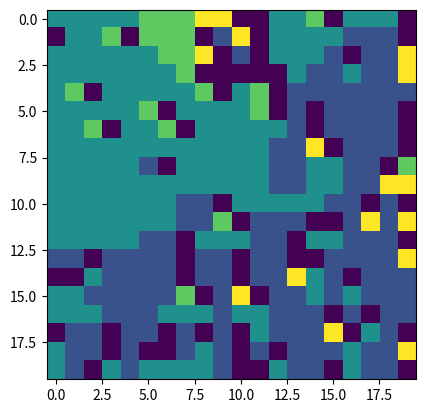
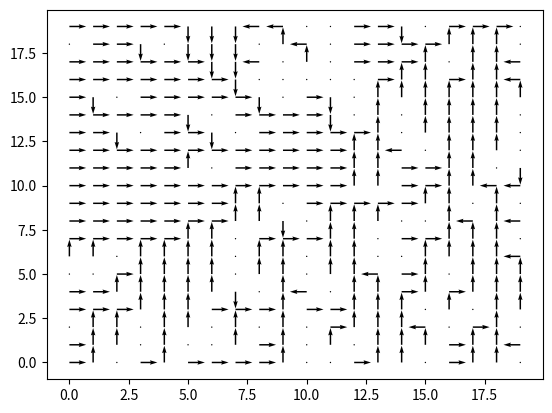

Write the Python code that produced these figures, in order.
import numpy as np
import random
import matplotlib.pyplot as plt
import sys
import pandas as pd

vertical_dim = 20
horizontal_dim = 20
digit_for_representing_the_wall = 2


# Announsing terminal states
terminal_states = [(0, horizontal_dim - 1), (1, horizontal_dim - 1)]

# Creating walls in grid world  and first row and column for assigning starting policy letting free of walls
grid_world_ndarray = np.zeros([vertical_dim, horizontal_dim])
counter_walls = 0
while counter_walls <= int(vertical_dim*horizontal_dim*0.2):
    grid_world_ndarray[random.randint(0,vertical_dim-1) , random.randint(0,horizontal_dim-1)] = digit_for_representing_the_wall
    counter_walls += 1

# cleaning walls in start space and terminal spaces areas
grid_world_ndarray[0,horizontal_dim - 1] = 0
grid_world_ndarray[0,horizontal_dim - 2] = 0
grid_world_ndarray[1,horizontal_dim - 1] = 0
grid_world_ndarray[1,horizontal_dim - 2] = 0
grid_world_ndarray[vertical_dim-1,0] = 0

# Creating grid of V(S) of every state and populating it with zeros
V_of_S_for_every_state_ndarray = np.zeros([vertical_dim, horizontal_dim])

# Creating grid of rewards of every state
rewards_ndarray = np.zeros([vertical_dim, horizontal_dim])
rewards_ndarray[0,horizontal_dim - 1] = 100
rewards_ndarray[1,horizontal_dim - 1] = -1

def find_all_actions_of_the_state(tuple_state_for_searching):
    """
    Check for possible action up, left, down, right from current state
    If can make action adding tuple of coordinate of that action to the list
    of all posible actions.
    First check if action do not guide out of the grid
    Second check if action do not guide to the wall
    If action comply with this conditions add coordinates of the
    destination position of the grid to the list
    """
    list_of_tuple_actions = []
    
    # Action UP
    vertical_coord = tuple_state_for_searching[0] - 1    
    if (vertical_coord >= 0):
        if (grid_world_ndarray[vertical_coord, tuple_state_for_searching[1]] != digit_for_representing_the_wall):
            list_of_tuple_actions.append((vertical_coord, tuple_state_for_searching[1]))
    # Action RIGHT
    horizontal_coord = tuple_state_for_searching[1] + 1    
    if (horizontal_coord <= horizontal_dim - 1):
        if (grid_world_ndarray[tuple_state_for_searching[0], horizontal_coord] != digit_for_representing_the_wall):
            list_of_tuple_actions.append((tuple_state_for_searching[0], horizontal_coord))
    # Action DOWN
    vertical_coord = tuple_state_for_searching[0] + 1    
    if (vertical_coord <= vertical_dim - 1):
        if (grid_world_ndarray[vertical_coord, tuple_state_for_searching[1]] != digit_for_representing_the_wall):
            list_of_tuple_actions.append((vertical_coord, tuple_state_for_searching[1]))
    # Action LEFT
    horizontal_coord = tuple_state_for_searching[1] - 1    
    if (horizontal_coord >= 0):
        if (grid_world_ndarray[tuple_state_for_searching[0], horizontal_coord] != digit_for_representing_the_wall):
            list_of_tuple_actions.append((tuple_state_for_searching[0], horizontal_coord))
    
    return list_of_tuple_actions

# Executing Iterative Policy Evaluation
def iterative_policy_evaluation():
    """
    Calculating V of S for every state in state space
    """    
    min_value = 0.000000000001 # when traspasing this value to the less then stop while loop
    delta_max = min_value + 1
    gamma_value = 0.9
    while delta_max >= min_value:
        delta_max = 0
        for vertical_item in range(vertical_dim):
            for horizontal_item in range(horizontal_dim):
                # If its not a terminal state and its not the wall               
                if (not ((vertical_item, horizontal_item) in terminal_states)) and (grid_world_ndarray[vertical_item, horizontal_item] != digit_for_representing_the_wall):                    
                    action_list_tuple = find_all_actions_of_the_state((vertical_item, horizontal_item))
                    if len(action_list_tuple) != 0:
                        p_s_prime_r_given_s_and_a_for_for_every_s_prime = 1 / len(action_list_tuple) # conditioning equal distribution of all s' from s and a
                    else:
                        p_s_prime_r_given_s_and_a_for_for_every_s_prime = 1
                    V_of_S_k_plus_one = 0
                    for element_action in action_list_tuple:                    
                        V_of_S_k_plus_one = V_of_S_k_plus_one + p_s_prime_r_given_s_and_a_for_for_every_s_prime * (rewards_ndarray[element_action[0], element_action[1]] + gamma_value * V_of_S_for_every_state_ndarray[element_action[0], element_action[1]])
                    difference_VSk1_and_VSk = abs(V_of_S_for_every_state_ndarray[vertical_item, horizontal_item] - V_of_S_k_plus_one)
                    if difference_VSk1_and_VSk > delta_max:
                        delta_max = difference_VSk1_and_VSk
                    V_of_S_for_every_state_ndarray[vertical_item, horizontal_item] = V_of_S_k_plus_one

        if delta_max < min_value:
            break

iterative_policy_evaluation()

def policy_fill_the_grid_states_with_actions ():
    """
    Looping thru all states of the state space and finding the best action for every state
    """
    for state_vertical in range(vertical_dim):
        for state_horizontal in range(horizontal_dim):
            if (not ((state_vertical, state_horizontal) in terminal_states)) and (grid_world_ndarray[state_vertical, state_horizontal] != digit_for_representing_the_wall):
                grid_policy_states_ndarray[state_vertical, state_horizontal] = find_best_action_of_the_state((state_vertical, state_horizontal))

def find_best_action_of_the_state (tuple_state_for_searching):
    """
    As input coordenates of state and as output the best action of the state
    """
    dict_all_actions_and_its_q_values = {}
    # Action UP
    vertical_coord = tuple_state_for_searching[0] - 1    
    if (vertical_coord >= 0):
        if (grid_world_ndarray[vertical_coord, tuple_state_for_searching[1]] != digit_for_representing_the_wall):
             dict_all_actions_and_its_q_values[1] = V_of_S_for_every_state_ndarray[vertical_coord, tuple_state_for_searching[1]]
    # Action RIGHT
    horizontal_coord = tuple_state_for_searching[1] + 1    
    if (horizontal_coord <= horizontal_dim - 1):
        if (grid_world_ndarray[tuple_state_for_searching[0], horizontal_coord] != digit_for_representing_the_wall):
            dict_all_actions_and_its_q_values[2] = V_of_S_for_every_state_ndarray[tuple_state_for_searching[0], horizontal_coord]
    # Action DOWN
    vertical_coord = tuple_state_for_searching[0] + 1    
    if (vertical_coord <= vertical_dim - 1):
        if (grid_world_ndarray[vertical_coord, tuple_state_for_searching[1]] != digit_for_representing_the_wall):
            dict_all_actions_and_its_q_values[3] = V_of_S_for_every_state_ndarray[vertical_coord, tuple_state_for_searching[1]]
    # Action LEFT
    horizontal_coord = tuple_state_for_searching[1] - 1    
    if (horizontal_coord >= 0):
        if (grid_world_ndarray[tuple_state_for_searching[0], horizontal_coord] != digit_for_representing_the_wall):
            dict_all_actions_and_its_q_values[4] = V_of_S_for_every_state_ndarray[tuple_state_for_searching[0], horizontal_coord]
    
    if tuple_state_for_searching == (0, horizontal_dim - 2):
        return 2
    else:
        if len(dict_all_actions_and_its_q_values) != 0:
            return max(dict_all_actions_and_its_q_values, key=dict_all_actions_and_its_q_values.get)
        else:
            return 5

# announcing policy of allstates and will represent action UP by 1, action RIGHT by 2, action DOWN by 3, action LEFT by 4, no action by 5
grid_policy_states_ndarray = np.zeros((vertical_dim,horizontal_dim))
policy_fill_the_grid_states_with_actions()
# print(grid_policy_states_ndarray)
plt.figure(dpi=500, frameon=False)
plt.imshow(grid_policy_states_ndarray, interpolation='none')
plt.savefig('best_policy_max_q_of_every_state_in_grid_world.png')

def improvement_of_policy ():
    """
    Trying to improove the policy of all states
    """
    policy_improved_boolean = True
    for state_vertical in range(vertical_dim):
        for state_horizontal in range(horizontal_dim):
            if (not ((state_vertical, state_horizontal) in terminal_states)) and (grid_world_ndarray[state_vertical, state_horizontal] != digit_for_representing_the_wall):
                if grid_policy_states_ndarray[state_vertical, state_horizontal] != find_best_action_of_the_state((state_vertical, state_horizontal)):
                    grid_policy_states_ndarray[state_vertical, state_horizontal] = find_best_action_of_the_state((state_vertical, state_horizontal))
                else:
                    policy_improved_boolean = False
    return policy_improved_boolean

# Loop thru policy evaluation and policy improvement
policy_improved_boolean = True
while policy_improved_boolean == True:
    iterative_policy_evaluation()
    policy_improved_boolean = improvement_of_policy()
    if policy_improved_boolean == True:
        plt.imshow(grid_policy_states_ndarray, interpolation='none')
        plt.savefig('best_policy_max_q_of_every_state_in_grid_world.png')
        input("next")


x,y = np.meshgrid(np.arange(horizontal_dim), np.arange(vertical_dim))
v, u = np.zeros((vertical_dim,horizontal_dim)), np.zeros((vertical_dim,horizontal_dim))

for vertical_element in range(vertical_dim):
    for horizontal_element in range(horizontal_dim):
        action = grid_policy_states_ndarray[vertical_element, horizontal_element]
        if action == 1:
            v[vertical_dim - 1 - vertical_element, horizontal_element] = 0
            u[vertical_dim - 1 - vertical_element, horizontal_element] = 1
        elif action == 2:
            v[vertical_dim - 1 - vertical_element, horizontal_element] = 1
            u[vertical_dim - 1 - vertical_element, horizontal_element] = 0
        elif action == 3:
            v[vertical_dim - 1 - vertical_element, horizontal_element] = 0
            u[vertical_dim - 1 - vertical_element, horizontal_element] = -1
        elif action == 4:
            v[vertical_dim - 1 - vertical_element, horizontal_element] = -1
            u[vertical_dim - 1 - vertical_element, horizontal_element] = 0
                
fig, ax = plt.subplots()
q = ax.quiver(x,y,v,u)
plt.savefig('best_policy_max_q_of_every_state_in_grid_world_arrows.png', dpi=150)